Run: headless pygame with SDL's dummy video driver; simulated clock (each Clock.tick advances the game by its frame time, no real sleeping); random seed 0; keys injected as events and as key.get_pressed() state; no mouse input.
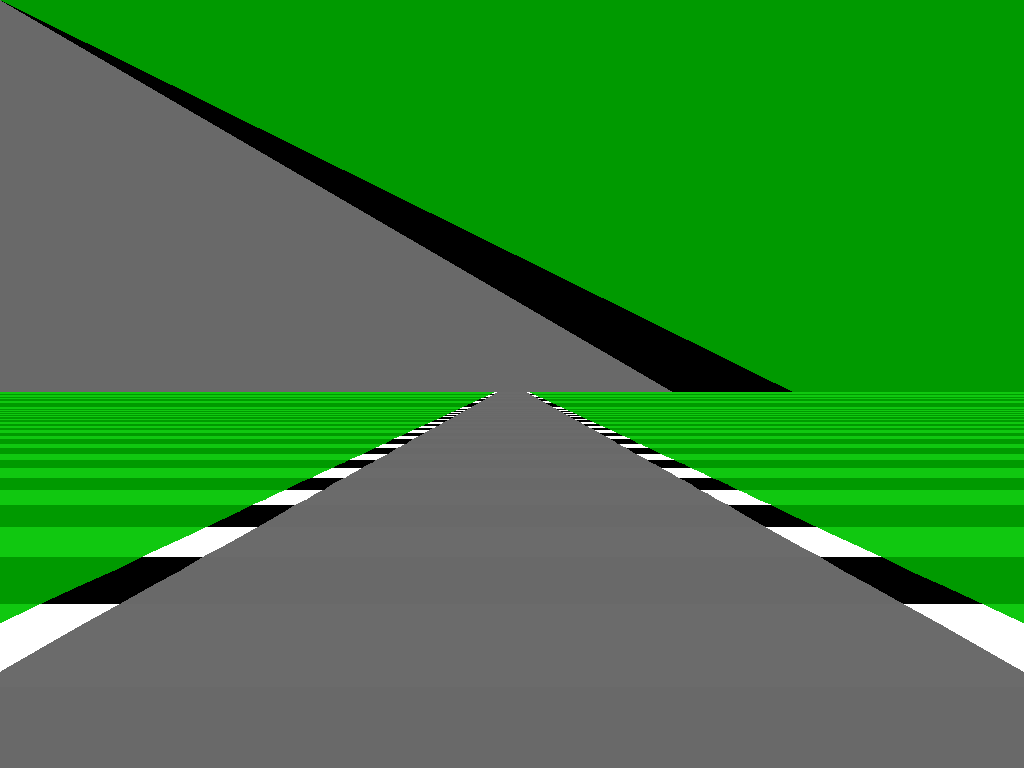
Frame 1 of 4 · flips 1–60 · no input
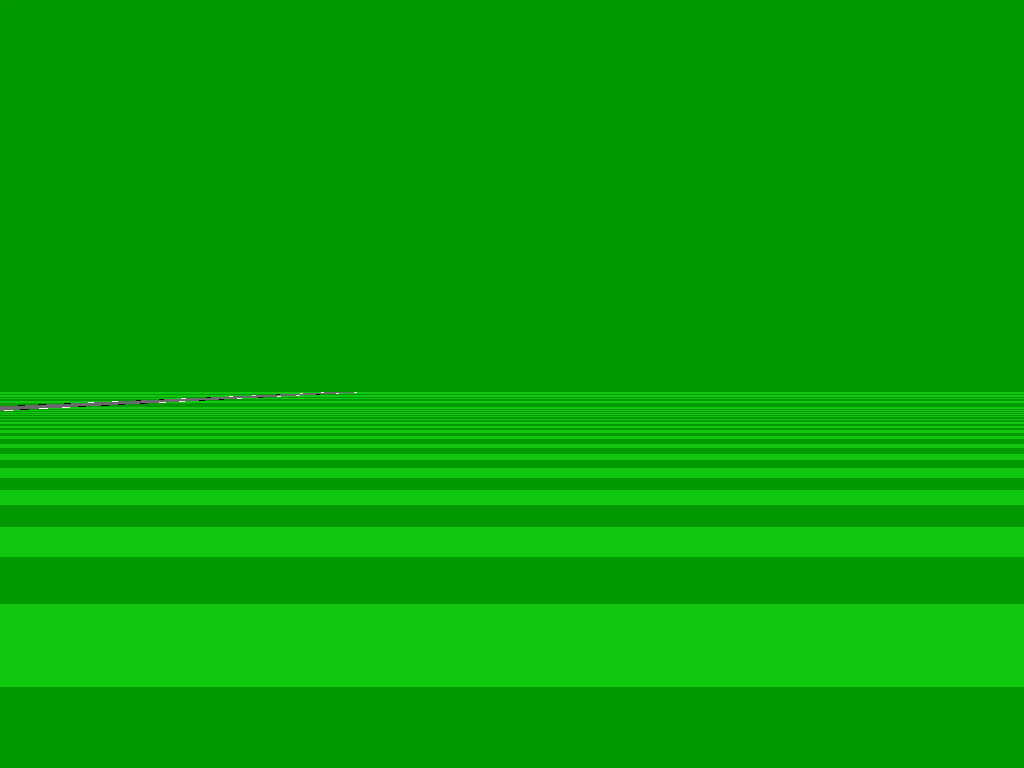
Frame 2 of 4 · flips 61–180 · tapped SPACE, RETURN · held RIGHT (→), D
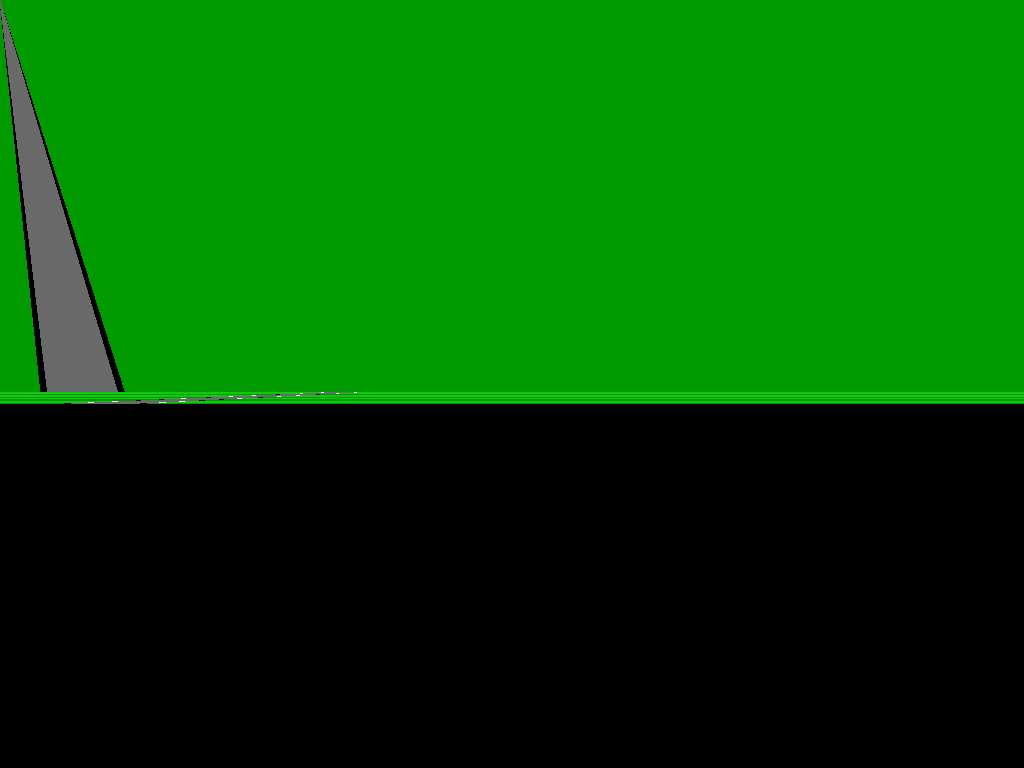
Frame 3 of 4 · flips 181–300 · held DOWN (↓), S
Frame 4 of 4 · flips 301–420 · held LEFT (←), A, UP (↑), W · screen same as frame 1, image omitted

The pygame program that drew these frames:

import time
from typing import List
import pygame
import sys

WINDOW_WIDTH = 1024
WINDOW_HEIGHT = 768

roadW = 2000  # road width (left to right)
segL = 200  # segment length (top to bottom)
camD = 0.84  # camera depth

dark_grass = pygame.Color(0, 154, 0)
light_grass = pygame.Color(16, 200, 16)
white_rumble = pygame.Color(255, 255, 255)
black_rumble = pygame.Color(0, 0, 0)
dark_road = pygame.Color(105, 105, 105)
light_road = pygame.Color(107, 107, 107)


class Line:
    def __init__(self):
        self.x = self.y = self.z = 0.0  # game position (3D space)
        self.X = self.Y = self.W = 0.0  # game position (2D projection)
        self.scale = 0.0  # scale from camera position

    def project(self, camX: int, camY: int, camZ: int):
        if not self.z:
            return
        if not self.z - camZ:
            return
        self.scale = camD / (self.z - camZ)
        self.X = (1 + self.scale * (self.x - camX)) * WINDOW_WIDTH / 2
        self.Y = (1 - self.scale * (self.y - camY)) * WINDOW_HEIGHT / 2
        self.W = self.scale * roadW * WINDOW_WIDTH / 2


def drawQuad(
    surface: pygame.Surface,
    color: pygame.Color,
    x1: int,
    y1: int,
    w1: int,
    x2: int,
    y2: int,
    w2: int,
):
    pygame.draw.polygon(
        surface, color, [(x1 - w1, y1), (x2 - w2, y2), (x2 + w2, y2), (x1 + w1, y1)]
    )


class GameWindow:
    def __init__(self):
        pygame.init()
        pygame.display.set_caption("Racing Pseudo 3D")
        self.window_surface = pygame.display.set_mode((WINDOW_WIDTH, WINDOW_HEIGHT))
        self.clock = pygame.time.Clock()
        self.last_time = time.time()
        self.dt = 0

    def run(self):

        # create road lines for each segment
        lines: List[Line] = []
        for i in range(1600):
            line = Line()
            line.z = i * segL
            lines.append(line)

        N = len(lines)
        pos = 0
        playerX = 0

        while True:
            self.dt = time.time() - self.last_time
            self.last_time = time.time()
            self.window_surface.fill("black")

            for event in pygame.event.get([pygame.QUIT]):
                if event.type == pygame.QUIT:
                    pygame.quit()
                    sys.exit()

            keys = pygame.key.get_pressed()
            if keys[pygame.K_UP]:
                pos += 200
            if keys[pygame.K_DOWN]:
                pos -= 200
            if keys[pygame.K_RIGHT]:
                playerX += 200
            if keys[pygame.K_LEFT]:
                playerX -= 200
            startPos = pos // segL

            # draw road
            for n in range(startPos, startPos + 300):
                current = lines[n % N]
                current.project(playerX, 1500, pos)

                prev = lines[(n - 1) % N]  # previous line

                # change color at every other 3 lines (int floor division)
                grass_color = light_grass if (n // 3) % 2 else dark_grass
                rumble_color = white_rumble if (n // 3) % 2 else black_rumble
                road_color = light_road if (n // 3) % 2 else dark_road

                drawQuad(
                    self.window_surface,
                    grass_color,
                    0,
                    prev.Y,
                    WINDOW_WIDTH,
                    0,
                    current.Y,
                    WINDOW_WIDTH,
                )
                drawQuad(
                    self.window_surface,
                    rumble_color,
                    prev.X,
                    prev.Y,
                    prev.W * 1.2,
                    current.X,
                    current.Y,
                    current.W * 1.2,
                )
                drawQuad(
                    self.window_surface,
                    road_color,
                    prev.X,
                    prev.Y,
                    prev.W,
                    current.X,
                    current.Y,
                    current.W,
                )

            pygame.display.flip()
            self.clock.tick(60)


if __name__ == "__main__":
    game = GameWindow()
    game.run()
